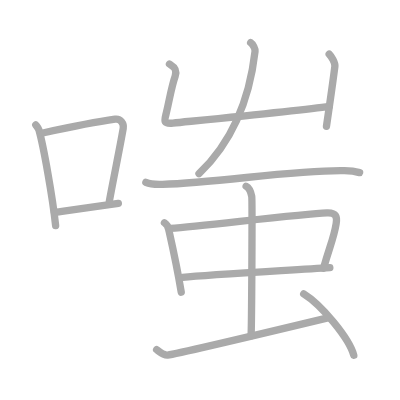
t = 0.00 s
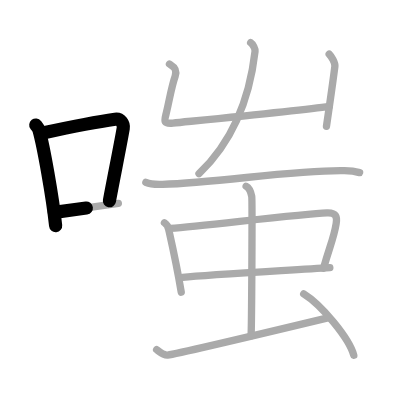
t = 2.50 s
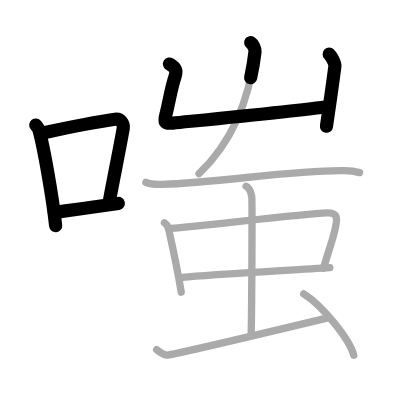
t = 5.25 s
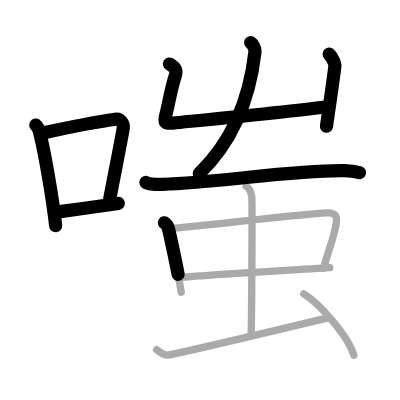
t = 7.75 s
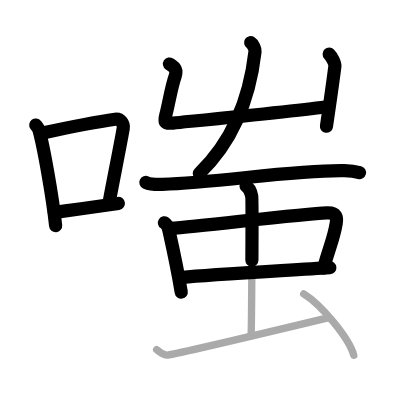
t = 10.50 s
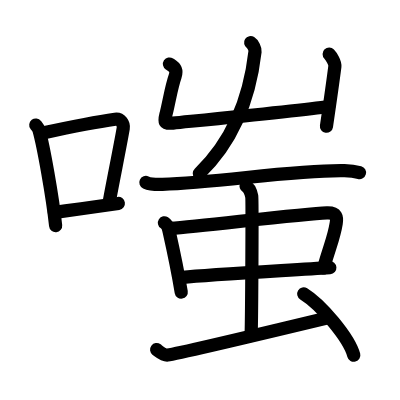
t = 13.00 s

The animated SVG that drew these frames (rendered in a browser with its animation timeline set to each time). Animation: 13 SMIL elements (animate=13); one cycle of 13.00 s.

<?xml version="1.0" standalone="no"?>
<!DOCTYPE svg PUBLIC "-//W3C//DTD SVG 1.1//EN"   "http://www.w3.org/Graphics/SVG/1.1/DTD/svg11.dtd">
<svg width="400px" height="400px"  version="1.1" xmlns="http://www.w3.org/2000/svg">
  <defs>
    <marker id="Triangle" viewBox="0 0 10 10" refX="0" refY="5" markerUnits="strokeWidth" markerWidth="3" style="stroke-opacity:0%;fill:#aaaaaa;" markerHeight="2" orient="auto">
      <path d="M 0 0 L 10 5 L 0 10 z" />
    </marker>
    
    <marker id="Arrow" viewBox="0 0 10 10" refX="5" refY="5" markerUnits="strokeWidth" markerWidth="1.8" style="stroke-opacity:0%;fill:#770000;" markerHeight="2" orient="auto">
      <path d="M 0 4 L 6 4 L 4 1 L 10 5 L 4 9 L 6 6 L 0 6 z" />
        <circle cx="5" cy="5" r="5" />
      </marker>
    
    <marker id="TriangleRed" viewBox="0 0 10 10" refX="0" refY="5" markerUnits="strokeWidth" markerWidth="3" style="stroke-opacity:0%;fill:#CC0000;" markerHeight="2" orient="auto">
      <path d="M 0 0 L 10 5 L 0 10 z" />
    </marker>
    
    <marker id="ArrowRed" viewBox="0 0 10 10" refX="5" refY="5" markerUnits="strokeWidth" markerWidth="1.8" style="stroke-opacity:0%;fill:#CC0000;" markerHeight="2" orient="auto">
      <path d="M 0 4 L 6 4 L 4 1 L 10 5 L 4 9 L 6 6 L 0 6 z" />
        <circle cx="5" cy="5" r="5" />
      </marker>
    
  </defs>
  
  <path style="fill:#ffffff; fill-opacity:100%; fill-rule:evenodd; stroke-width:0;" d="M 0 0 L 400px 0 L 400px 400px L 0 400px L 0 0" />

  <g transform="scale(3.6697247706422 3.6697247706422)">
<path style="fill:none; fill-opacity:0%; fill-rule:evenodd; stroke:#aaaaaa; stroke-opacity:100%; stroke-width: 1.5pt; stroke-linejoin:round; stroke-linecap:round;" d="M9.75 34.06c0.35 0.45 0.72 0.82 0.87 1.38c1.23 4.42 3.7 18.12 4.54 26.06"></path>
<path style="fill:none; fill-opacity:0%; fill-rule:evenodd; stroke:#aaaaaa; stroke-opacity:100%; stroke-width: 1.5pt; stroke-linejoin:round; stroke-linecap:round;" d="M11.96 36.18c8.94-1.94 15.27-3.11 19.41-3.69c1.52-0.21 2.43 1.26 2.21 2.51c-0.9 5.17-2.45 12.65-3.78 19.8"></path>
<path style="fill:none; fill-opacity:0%; fill-rule:evenodd; stroke:#aaaaaa; stroke-opacity:100%; stroke-width: 1.5pt; stroke-linejoin:round; stroke-linecap:round;" d="M14.82 57.86c4.87-0.66 10.75-1.42 17.43-2.43"></path>
<path style="fill:none; fill-opacity:0%; fill-rule:evenodd; stroke:#aaaaaa; stroke-opacity:100%; stroke-width: 1.5pt; stroke-linejoin:round; stroke-linecap:round;" d="M46.18 17.44c0.6 0.4 2.33 1.11 1.55 3.32c-0.97 2.75-1.47 6-2.33 9.68c-0.56 2.4-1.17 3.4 1.72 3.1c8.46-0.86 35.04-3.47 42.6-4.56"></path>
<path style="fill:none; fill-opacity:0%; fill-rule:evenodd; stroke:#aaaaaa; stroke-opacity:100%; stroke-width: 1.5pt; stroke-linejoin:round; stroke-linecap:round;" d="M89.7 14.75c0.51 0.53 1.69 2.28 1.55 3.38C90.5 24 89.5 30.75 88.96 34.42"></path>
<path style="fill:none; fill-opacity:0%; fill-rule:evenodd; stroke:#aaaaaa; stroke-opacity:100%; stroke-width: 1.5pt; stroke-linejoin:round; stroke-linecap:round;" d="M68.3 11.62c0.63 0.4 1.28 1.73 1.2 2.38c-1.26 11-5.26 23.75-15.27 33.34"></path>
<path style="fill:none; fill-opacity:0%; fill-rule:evenodd; stroke:#aaaaaa; stroke-opacity:100%; stroke-width: 1.5pt; stroke-linejoin:round; stroke-linecap:round;" d="M39.75 49.7c1.18 0.54 3.34 0.58 4.51 0.54c15.46-0.49 36.09-3.99 49.61-3.73c1.96 0.04 3.14 0.26 4.12 0.53"></path>
<path style="fill:none; fill-opacity:0%; fill-rule:evenodd; stroke:#aaaaaa; stroke-opacity:100%; stroke-width: 1.5pt; stroke-linejoin:round; stroke-linecap:round;" d="M44.81 60.71c0.62 0.4 1.07 1.38 1.18 1.91c0.85 3.8 2.21 9.81 3.4 17"></path>
<path style="fill:none; fill-opacity:0%; fill-rule:evenodd; stroke:#aaaaaa; stroke-opacity:100%; stroke-width: 1.5pt; stroke-linejoin:round; stroke-linecap:round;" d="M46.45 62.24c9.49-0.76 35.76-3.95 42.63-4.24c2.68-0.11 2.8 1.21 2.53 2.9c-0.62 3.93-1.6 5.69-3.45 12.17"></path>
<path style="fill:none; fill-opacity:0%; fill-rule:evenodd; stroke:#aaaaaa; stroke-opacity:100%; stroke-width: 1.5pt; stroke-linejoin:round; stroke-linecap:round;" d="M49.74 75.59c7.63-0.76 29.46-1.94 40.14-2.66"></path>
<path style="fill:none; fill-opacity:0%; fill-rule:evenodd; stroke:#aaaaaa; stroke-opacity:100%; stroke-width: 1.5pt; stroke-linejoin:round; stroke-linecap:round;" d="M67.07 50.75c0.85 0.42 1.36 1.91 1.53 2.76c0.17 0.85 0 32.68-0.17 37.99"></path>
<path style="fill:none; fill-opacity:0%; fill-rule:evenodd; stroke:#aaaaaa; stroke-opacity:100%; stroke-width: 1.5pt; stroke-linejoin:round; stroke-linecap:round;" d="M42.68 95.28c0.99 0.74 1.98 1.59 2.98 1.47c2.32-0.27 37.55-8.66 43.67-10.13"></path>
<path style="fill:none; fill-opacity:0%; fill-rule:evenodd; stroke:#aaaaaa; stroke-opacity:100%; stroke-width: 1.5pt; stroke-linejoin:round; stroke-linecap:round;" d="M82.76 80.07c4.82 2.96 12.45 12.15 13.65 16.75"></path>

<path style="fill:none; fill-opacity:0%; fill-rule:evenodd; stroke:#000000; stroke-opacity:100%; stroke-width: 2.7pt; stroke-linejoin:round; stroke-linecap:round;" d="M9.75 34.06c0.35 0.45 0.72 0.82 0.87 1.38c1.23 4.42 3.7 18.12 4.54 26.06" pathLength="100" stroke-dashoffset="100" stroke-dasharray="100 105"><animate id="dashAnim1" attributeName="stroke-dashoffset" from="100" to="0" dur="1s" calcMode="linear" fill="freeze"/></path>
<path style="fill:none; fill-opacity:0%; fill-rule:evenodd; stroke:#000000; stroke-opacity:100%; stroke-width: 2.7pt; stroke-linejoin:round; stroke-linecap:round;" d="M11.96 36.18c8.94-1.94 15.27-3.11 19.41-3.69c1.52-0.21 2.43 1.26 2.21 2.51c-0.9 5.17-2.45 12.65-3.78 19.8" pathLength="100" stroke-dashoffset="100" stroke-dasharray="100 105"><animate id="dashAnim2" attributeName="stroke-dashoffset" from="100" to="0" dur="1s" calcMode="linear" begin="dashAnim1.end" fill="freeze"/></path>
<path style="fill:none; fill-opacity:0%; fill-rule:evenodd; stroke:#000000; stroke-opacity:100%; stroke-width: 2.7pt; stroke-linejoin:round; stroke-linecap:round;" d="M14.82 57.86c4.87-0.66 10.75-1.42 17.43-2.43" pathLength="100" stroke-dashoffset="100" stroke-dasharray="100 105"><animate id="dashAnim3" attributeName="stroke-dashoffset" from="100" to="0" dur="1s" calcMode="linear" begin="dashAnim2.end" fill="freeze"/></path>
<path style="fill:none; fill-opacity:0%; fill-rule:evenodd; stroke:#000000; stroke-opacity:100%; stroke-width: 2.7pt; stroke-linejoin:round; stroke-linecap:round;" d="M46.18 17.44c0.6 0.4 2.33 1.11 1.55 3.32c-0.97 2.75-1.47 6-2.33 9.68c-0.56 2.4-1.17 3.4 1.72 3.1c8.46-0.86 35.04-3.47 42.6-4.56" pathLength="100" stroke-dashoffset="100" stroke-dasharray="100 105"><animate id="dashAnim4" attributeName="stroke-dashoffset" from="100" to="0" dur="1s" calcMode="linear" begin="dashAnim3.end" fill="freeze"/></path>
<path style="fill:none; fill-opacity:0%; fill-rule:evenodd; stroke:#000000; stroke-opacity:100%; stroke-width: 2.7pt; stroke-linejoin:round; stroke-linecap:round;" d="M89.7 14.75c0.51 0.53 1.69 2.28 1.55 3.38C90.5 24 89.5 30.75 88.96 34.42" pathLength="100" stroke-dashoffset="100" stroke-dasharray="100 105"><animate id="dashAnim5" attributeName="stroke-dashoffset" from="100" to="0" dur="1s" calcMode="linear" begin="dashAnim4.end" fill="freeze"/></path>
<path style="fill:none; fill-opacity:0%; fill-rule:evenodd; stroke:#000000; stroke-opacity:100%; stroke-width: 2.7pt; stroke-linejoin:round; stroke-linecap:round;" d="M68.3 11.62c0.63 0.4 1.28 1.73 1.2 2.38c-1.26 11-5.26 23.75-15.27 33.34" pathLength="100" stroke-dashoffset="100" stroke-dasharray="100 105"><animate id="dashAnim6" attributeName="stroke-dashoffset" from="100" to="0" dur="1s" calcMode="linear" begin="dashAnim5.end" fill="freeze"/></path>
<path style="fill:none; fill-opacity:0%; fill-rule:evenodd; stroke:#000000; stroke-opacity:100%; stroke-width: 2.7pt; stroke-linejoin:round; stroke-linecap:round;" d="M39.75 49.7c1.18 0.54 3.34 0.58 4.51 0.54c15.46-0.49 36.09-3.99 49.61-3.73c1.96 0.04 3.14 0.26 4.12 0.53" pathLength="100" stroke-dashoffset="100" stroke-dasharray="100 105"><animate id="dashAnim7" attributeName="stroke-dashoffset" from="100" to="0" dur="1s" calcMode="linear" begin="dashAnim6.end" fill="freeze"/></path>
<path style="fill:none; fill-opacity:0%; fill-rule:evenodd; stroke:#000000; stroke-opacity:100%; stroke-width: 2.7pt; stroke-linejoin:round; stroke-linecap:round;" d="M44.81 60.71c0.62 0.4 1.07 1.38 1.18 1.91c0.85 3.8 2.21 9.81 3.4 17" pathLength="100" stroke-dashoffset="100" stroke-dasharray="100 105"><animate id="dashAnim8" attributeName="stroke-dashoffset" from="100" to="0" dur="1s" calcMode="linear" begin="dashAnim7.end" fill="freeze"/></path>
<path style="fill:none; fill-opacity:0%; fill-rule:evenodd; stroke:#000000; stroke-opacity:100%; stroke-width: 2.7pt; stroke-linejoin:round; stroke-linecap:round;" d="M46.45 62.24c9.49-0.76 35.76-3.95 42.63-4.24c2.68-0.11 2.8 1.21 2.53 2.9c-0.62 3.93-1.6 5.69-3.45 12.17" pathLength="100" stroke-dashoffset="100" stroke-dasharray="100 105"><animate id="dashAnim9" attributeName="stroke-dashoffset" from="100" to="0" dur="1s" calcMode="linear" begin="dashAnim8.end" fill="freeze"/></path>
<path style="fill:none; fill-opacity:0%; fill-rule:evenodd; stroke:#000000; stroke-opacity:100%; stroke-width: 2.7pt; stroke-linejoin:round; stroke-linecap:round;" d="M49.74 75.59c7.63-0.76 29.46-1.94 40.14-2.66" pathLength="100" stroke-dashoffset="100" stroke-dasharray="100 105"><animate id="dashAnim10" attributeName="stroke-dashoffset" from="100" to="0" dur="1s" calcMode="linear" begin="dashAnim9.end" fill="freeze"/></path>
<path style="fill:none; fill-opacity:0%; fill-rule:evenodd; stroke:#000000; stroke-opacity:100%; stroke-width: 2.7pt; stroke-linejoin:round; stroke-linecap:round;" d="M67.07 50.75c0.85 0.42 1.36 1.91 1.53 2.76c0.17 0.85 0 32.68-0.17 37.99" pathLength="100" stroke-dashoffset="100" stroke-dasharray="100 105"><animate id="dashAnim11" attributeName="stroke-dashoffset" from="100" to="0" dur="1s" calcMode="linear" begin="dashAnim10.end" fill="freeze"/></path>
<path style="fill:none; fill-opacity:0%; fill-rule:evenodd; stroke:#000000; stroke-opacity:100%; stroke-width: 2.7pt; stroke-linejoin:round; stroke-linecap:round;" d="M42.68 95.28c0.99 0.74 1.98 1.59 2.98 1.47c2.32-0.27 37.55-8.66 43.67-10.13" pathLength="100" stroke-dashoffset="100" stroke-dasharray="100 105"><animate id="dashAnim12" attributeName="stroke-dashoffset" from="100" to="0" dur="1s" calcMode="linear" begin="dashAnim11.end" fill="freeze"/></path>
<path style="fill:none; fill-opacity:0%; fill-rule:evenodd; stroke:#000000; stroke-opacity:100%; stroke-width: 2.7pt; stroke-linejoin:round; stroke-linecap:round;" d="M82.76 80.07c4.82 2.96 12.45 12.15 13.65 16.75" pathLength="100" stroke-dashoffset="100" stroke-dasharray="100 105"><animate id="dashAnim13" attributeName="stroke-dashoffset" from="100" to="0" dur="1s" calcMode="linear" begin="dashAnim12.end" fill="freeze"/></path>

</g>

</svg>  
          
